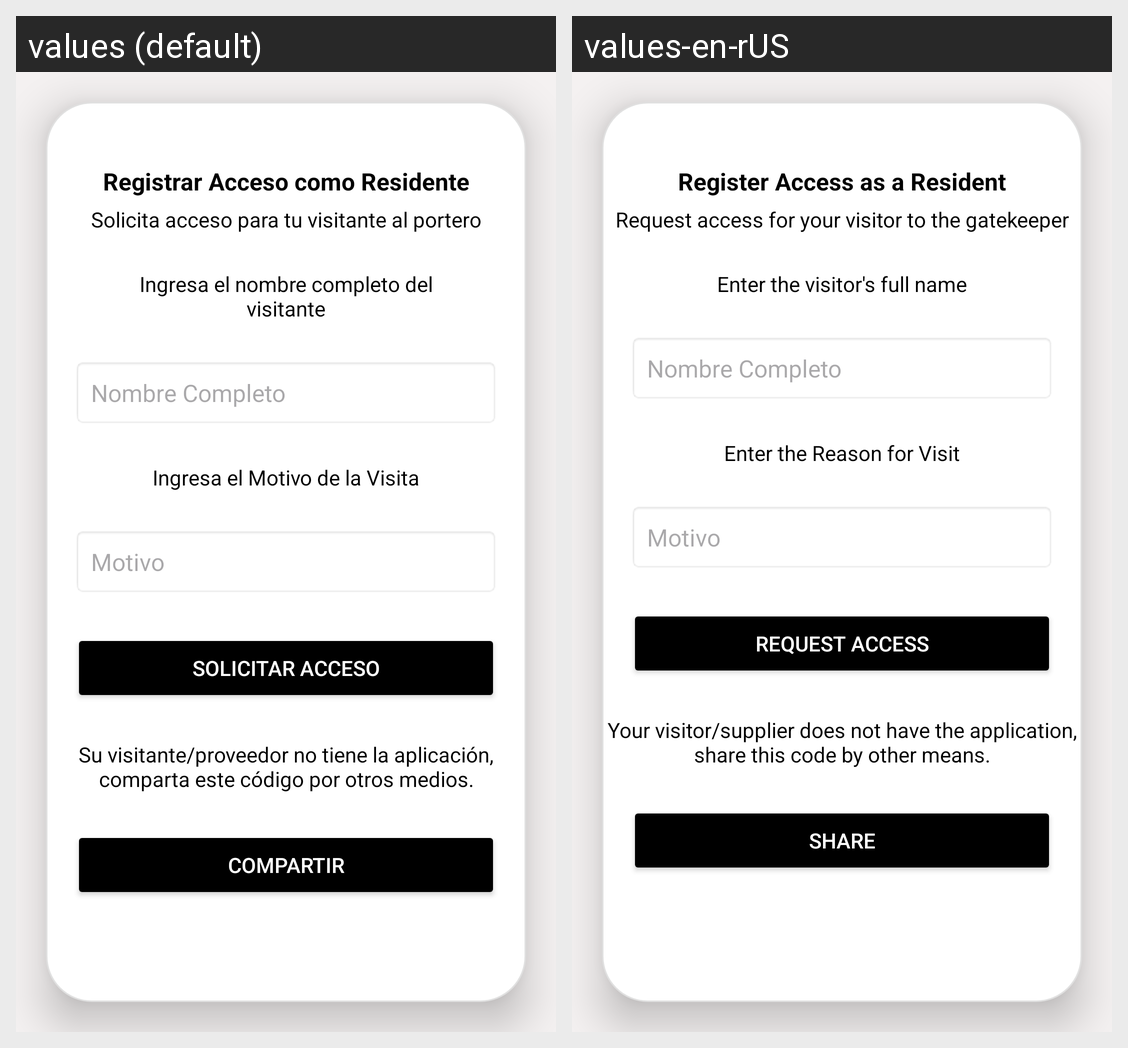

This grid shows one Android layout under two languages. Give, for every string resource on the screen, its name, the default text and each shown locale's text.
Android screen res/layout/fragment_solicitar_acceso.xml rendered under 2 locales, left to right: values (default), values-en-rUS. Device: Nexus 5 (rendered at 1080×1920; each locale shown at half size, 540×960, under a caption strip naming it); theme Theme.IAcccess.
Strings drawn on this screen, with the default value and each locale's value (text and hints the layout hard-codes, and strings that could not be matched under every locale, appear in the picture but are not listed):

solicitarAccesoInfo1
  values: Registrar Acceso como Residente
  values-en-rUS: Register Access as a Resident

solicitarAccesoInfo2
  values: Solicita acceso para tu visitante al portero
  values-en-rUS: Request access for your visitor to the gatekeeper

nombreCompletoVisitante
  values: Ingresa el nombre completo del visitante
  values-en-rUS: Enter the visitor's full name

motivoVisita
  values: Ingresa el Motivo de la Visita
  values-en-rUS: Enter the Reason for Visit

solicitarAcceso
  values: Solicitar Acceso
  values-en-rUS: Request Access

solicitarAccesoInfo3
  values: Su visitante/proveedor no tiene la aplicación, comparta este código por otros medios.
  values-en-rUS: Your visitor/supplier does not have the application, share this code by other means.

compartir
  values: Compartir
  values-en-rUS: Share
